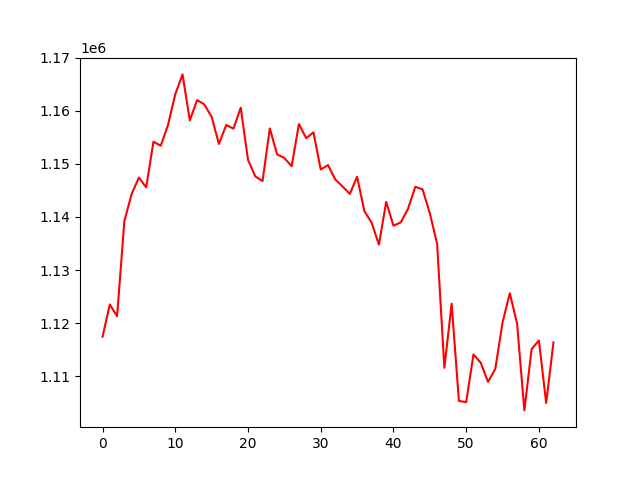

The file beside this chart, header and first rows:
, 0
0, 1117446
1, 1123526
2, 1121304
3, 1139230
4, 1144324
5, 1147429
6, 1145571
7, 1154169
8, 1153413
9, 1157307
10, 1163130
11, 1166846
12, 1158171
13, 1162003
14, 1161194
15, 1158851
16, 1153747
17, 1157320
18, 1156638
19, 1160582
20, 1150765
21, 1147649
22, 1146764
23, 1156669
24, 1151787
25, 1151099
26, 1149567
27, 1157497
28, 1154847
29, 1155931
30, 1148940
31, 1149761
32, 1147066
33, 1145747
34, 1144344
35, 1147567
36, 1141112
37, 1138913
38, 1134796
39, 1142840
40, 1138361
41, 1138968
42, 1141537
43, 1145673
44, 1145203
45, 1140701
46, 1134985
47, 1111588
48, 1123685
49, 1105364
50, 1105130
51, 1114109
52, 1112552
53, 1108956
54, 1111373
55, 1120154
56, 1125627
57, 1119921
58, 1103579
59, 1115142
... 3 more rows
